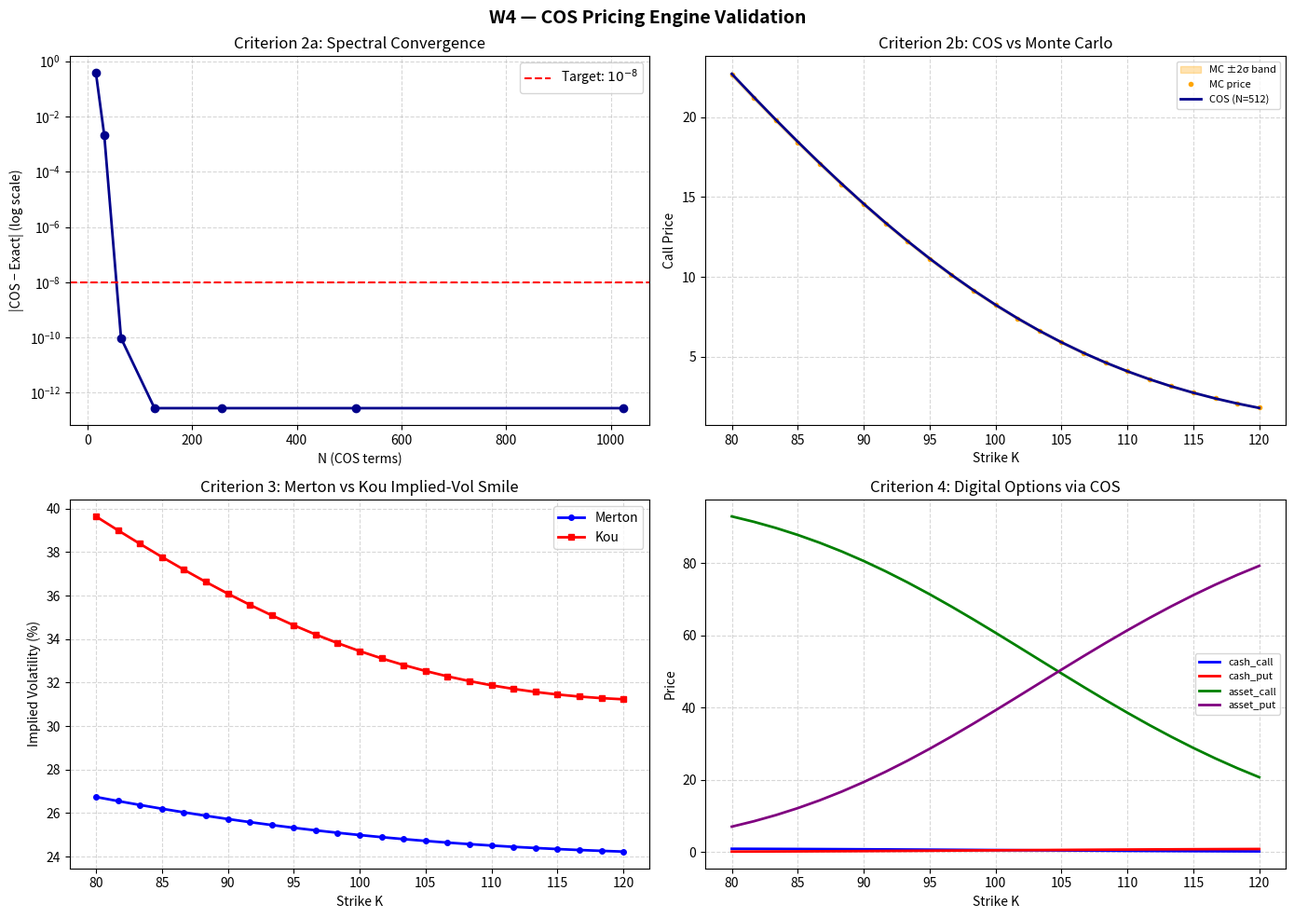

Write Python code to recreate this figure.
import numpy as np
import scipy.stats as stats
import matplotlib.pyplot as plt
import math

# ==========================================
# 1. CHARACTERISTIC FUNCTIONS
# ==========================================

def merton_char_func(u, S0, r, T, sigma, lam, mu_J, sigma_J):
    """
    Characteristic function of log(S_T) under Merton Jump-Diffusion.
    Jumps: log-jump sizes ~ Normal(mu_J, sigma_J^2)
    """
    x0 = np.log(S0)
    mu_bar = np.exp(mu_J + 0.5 * sigma_J ** 2) - 1          # martingale correction

    drift     = 1j * u * (r - 0.5 * sigma ** 2 - lam * mu_bar)
    diffusion = -0.5 * (sigma ** 2) * (u ** 2)
    jumps     = lam * (np.exp(1j * u * mu_J - 0.5 * (sigma_J ** 2) * (u ** 2)) - 1)

    psi = drift + diffusion + jumps
    return np.exp(1j * u * x0 + psi * T)


def kou_char_func(u, S0, r, T, sigma, lam, p_up, eta1, eta2):
    """
    Characteristic function of log(S_T) under Kou Double-Exponential Jump-Diffusion.

    Jump size Y = log(J):
      - Up-jump   with prob p_up:   Y ~ Exponential(eta1), mean = 1/eta1
      - Down-jump with prob 1-p_up: Y ~ Exponential(eta2), mean = 1/eta2 (negative side)

    CF of a single jump:
      m(u) = p_up * eta1/(eta1 - iu) + (1-p_up) * eta2/(eta2 + iu)

    Martingale correction:
      kappa = lam * (p_up*eta1/(eta1-1) + (1-p_up)*eta2/(eta2+1) - 1)
    """
    x0 = np.log(S0)

    # Martingale correction (mean of e^Y under jump measure)
    kappa = lam * (p_up * eta1 / (eta1 - 1) + (1 - p_up) * eta2 / (eta2 + 1) - 1)

    drift     = 1j * u * (r - 0.5 * sigma ** 2 - kappa)
    diffusion = -0.5 * (sigma ** 2) * (u ** 2)

    # CF of a single Kou jump
    m_u = (p_up * eta1 / (eta1 - 1j * u) +
           (1 - p_up) * eta2 / (eta2 + 1j * u))
    jumps = lam * (m_u - 1)

    psi = drift + diffusion + jumps
    return np.exp(1j * u * x0 + psi * T)


# ==========================================
# 2. COS PAYOFF HELPER INTEGRALS
# ==========================================

def chi_k(k, a, b, c, d):
    """Integral of e^x * cos(k*pi*(x-a)/(b-a)) over [c,d]."""
    k_pi = k * np.pi / (b - a)
    expr1 = np.cos(k_pi * (d - a)) * np.exp(d) - np.cos(k_pi * (c - a)) * np.exp(c)
    expr2 = (k_pi * np.sin(k_pi * (d - a)) * np.exp(d)
             - k_pi * np.sin(k_pi * (c - a)) * np.exp(c))
    return (expr1 + expr2) / (1.0 + k_pi ** 2)


def psi_k(k, a, b, c, d):
    """Integral of cos(k*pi*(x-a)/(b-a)) over [c,d]."""
    if k == 0:
        return d - c
    k_pi = k * np.pi / (b - a)
    return (np.sin(k_pi * (d - a)) - np.sin(k_pi * (c - a))) / k_pi


# ==========================================
# 3. GENERIC COS PRICING ENGINE
# ==========================================

def _cos_bounds(char_func_cumulants, L=10):
    """Compute truncation bounds [a,b] from cumulants (c1, c2, c4)."""
    c1, c2, c4 = char_func_cumulants
    a = c1 - L * np.sqrt(abs(c2) + np.sqrt(abs(c4)))
    b = c1 + L * np.sqrt(abs(c2) + np.sqrt(abs(c4)))
    return a, b


def cos_price_european(phi_func, S0, K, r, T, option_type='call', N=4096, L=10,
                       cumulants=None):
    """
    Generic COS pricer for European Call / Put.

    Parameters
    ----------
    phi_func : callable
        Characteristic function phi(u) of log(S_T).
    option_type : 'call' or 'put'
    cumulants  : (c1, c2, c4) tuple for domain truncation.
                 If None, a wide default is used.
    """
    if cumulants is None:
        # Fallback wide bounds
        x0 = np.log(S0)
        a, b = x0 - L * 0.5, x0 + L * 0.5
    else:
        a, b = _cos_bounds(cumulants, L)

    c = np.log(K)          # lower limit of in-the-money region
    d = b if option_type == 'call' else c

    k   = np.arange(0, N)
    u   = k * np.pi / (b - a)
    phi = phi_func(u)

    chi_vals = np.array([chi_k(ki, a, b, c if option_type == 'call' else a,
                               b if option_type == 'call' else c) for ki in k])
    psi_vals = np.array([psi_k(ki, a, b, c if option_type == 'call' else a,
                               b if option_type == 'call' else c) for ki in k])

    if option_type == 'call':
        U_k = (2.0 / (b - a)) * (chi_vals - K * psi_vals)
    else:  # put
        U_k = (2.0 / (b - a)) * (-chi_vals + K * psi_vals)

    inner         = np.real(phi * np.exp(-1j * u * a)) * U_k
    inner[0]     *= 0.5
    price         = np.exp(-r * T) * np.sum(inner)
    return max(0.0, price)


def cos_price_digital(phi_func, S0, K, r, T, digital_type='cash_call',
                      N=4096, L=10, cumulants=None):
    """
    COS pricer for Digital (Binary) options.

    digital_type options
    --------------------
    'cash_call'  : pays $1 if S_T > K   (cash-or-nothing call)
    'cash_put'   : pays $1 if S_T < K   (cash-or-nothing put)
    'asset_call' : pays S_T if S_T > K  (asset-or-nothing call)
    'asset_put'  : pays S_T if S_T < K  (asset-or-nothing put)

    Payoff coefficients
    -------------------
    Cash-or-nothing call  : U_k = (2/(b-a)) * psi_k(ln K, b)
    Cash-or-nothing put   : U_k = (2/(b-a)) * psi_k(a, ln K)
    Asset-or-nothing call : U_k = (2/(b-a)) * chi_k(ln K, b)
    Asset-or-nothing put  : U_k = (2/(b-a)) * chi_k(a, ln K)
    """
    if cumulants is None:
        x0 = np.log(S0)
        a, b = x0 - L * 0.5, x0 + L * 0.5
    else:
        a, b = _cos_bounds(cumulants, L)

    c = np.log(K)
    k = np.arange(0, N)
    u = k * np.pi / (b - a)
    phi = phi_func(u)

    if digital_type == 'cash_call':
        coeff = np.array([psi_k(ki, a, b, c, b) for ki in k])
    elif digital_type == 'cash_put':
        coeff = np.array([psi_k(ki, a, b, a, c) for ki in k])
    elif digital_type == 'asset_call':
        coeff = np.array([chi_k(ki, a, b, c, b) for ki in k])
    elif digital_type == 'asset_put':
        coeff = np.array([chi_k(ki, a, b, a, c) for ki in k])
    else:
        raise ValueError(f"Unknown digital_type: {digital_type}")

    U_k          = (2.0 / (b - a)) * coeff
    inner        = np.real(phi * np.exp(-1j * u * a)) * U_k
    inner[0]    *= 0.5
    price        = np.exp(-r * T) * np.sum(inner)
    return max(0.0, price)


# ==========================================
# 4. MERTON WRAPPERS (cumulants pre-computed)
# ==========================================

def merton_cumulants(S0, r, T, sigma, lam, mu_J, sigma_J):
    mu_bar = np.exp(mu_J + 0.5 * sigma_J ** 2) - 1
    c1 = np.log(S0) + (r - 0.5 * sigma ** 2 - lam * mu_bar) * T + lam * T * mu_J
    c2 = (sigma ** 2) * T + lam * T * (mu_J ** 2 + sigma_J ** 2)
    c4 = lam * T * (mu_J ** 4 + 6 * mu_J ** 2 * sigma_J ** 2 + 3 * sigma_J ** 4)
    return c1, c2, c4


def cos_method_merton_call(S0, K, r, T, sigma, lam, mu_J, sigma_J, N=4096, L=10):
    cum = merton_cumulants(S0, r, T, sigma, lam, mu_J, sigma_J)
    phi = lambda u: merton_char_func(u, S0, r, T, sigma, lam, mu_J, sigma_J)
    return cos_price_european(phi, S0, K, r, T, 'call', N, L, cum)


def cos_method_merton_put(S0, K, r, T, sigma, lam, mu_J, sigma_J, N=4096, L=10):
    cum = merton_cumulants(S0, r, T, sigma, lam, mu_J, sigma_J)
    phi = lambda u: merton_char_func(u, S0, r, T, sigma, lam, mu_J, sigma_J)
    return cos_price_european(phi, S0, K, r, T, 'put', N, L, cum)


def cos_method_merton_digital(S0, K, r, T, sigma, lam, mu_J, sigma_J,
                              digital_type='cash_call', N=4096, L=10):
    cum = merton_cumulants(S0, r, T, sigma, lam, mu_J, sigma_J)
    phi = lambda u: merton_char_func(u, S0, r, T, sigma, lam, mu_J, sigma_J)
    return cos_price_digital(phi, S0, K, r, T, digital_type, N, L, cum)


# ==========================================
# 5. KOU WRAPPERS (cumulants pre-computed)
# ==========================================

def kou_cumulants(S0, r, T, sigma, lam, p_up, eta1, eta2):
    kappa = lam * (p_up * eta1 / (eta1 - 1) + (1 - p_up) * eta2 / (eta2 + 1) - 1)
    # First cumulant (mean of log-price)
    c1 = np.log(S0) + (r - 0.5 * sigma ** 2 - kappa) * T + lam * T * (p_up / eta1 - (1 - p_up) / eta2)
    # Second cumulant (variance of log-price)
    c2 = sigma ** 2 * T + lam * T * (2 * p_up / eta1 ** 2 + 2 * (1 - p_up) / eta2 ** 2)
    # Fourth cumulant (excess kurtosis contribution)
    c4 = lam * T * (24 * p_up / eta1 ** 4 + 24 * (1 - p_up) / eta2 ** 4)
    return c1, c2, c4


def cos_method_kou_call(S0, K, r, T, sigma, lam, p_up, eta1, eta2, N=4096, L=10):
    cum = kou_cumulants(S0, r, T, sigma, lam, p_up, eta1, eta2)
    phi = lambda u: kou_char_func(u, S0, r, T, sigma, lam, p_up, eta1, eta2)
    return cos_price_european(phi, S0, K, r, T, 'call', N, L, cum)


# ==========================================
# 6. EXACT BENCHMARK FORMULAS
# ==========================================

def black_scholes_call(S, K, r, T, sigma):
    if T <= 0:
        return max(0.0, S - K)
    d1 = (np.log(S / K) + (r + 0.5 * sigma ** 2) * T) / (sigma * np.sqrt(T))
    d2 = d1 - sigma * np.sqrt(T)
    return S * stats.norm.cdf(d1) - K * np.exp(-r * T) * stats.norm.cdf(d2)


def merton_exact_call(S0, K, r, T, sigma, lam, mu_J, sigma_J, n_max=50):
    """Exact Merton call via Poisson-weighted Black-Scholes series."""
    mu_bar  = np.exp(mu_J + 0.5 * sigma_J ** 2) - 1
    lam_prime = lam * (1 + mu_bar)
    price = 0.0
    for n in range(n_max):
        weight  = (np.exp(-lam_prime * T) * (lam_prime * T) ** n) / math.factorial(n)
        r_n     = r - lam * mu_bar + (n * mu_J) / T + (n * sigma_J ** 2) / (2 * T)
        sigma_n = np.sqrt(sigma ** 2 + (n * sigma_J ** 2) / T)
        price  += weight * black_scholes_call(S0, K, r_n, T, sigma_n)
    return price


def bs_digital_cash_call(S, K, r, T, sigma):
    """Black-Scholes cash-or-nothing call: pays $1 if S_T > K."""
    d2 = (np.log(S / K) + (r - 0.5 * sigma ** 2) * T) / (sigma * np.sqrt(T))
    return np.exp(-r * T) * stats.norm.cdf(d2)


# ==========================================
# 7. MONTE CARLO VALIDATION  (Criterion 2b)
# ==========================================

def monte_carlo_merton_call(S0, K, r, T, sigma, lam, mu_J, sigma_J,
                            n_paths=200_000, seed=42):
    """
    Monte Carlo price for European Call under Merton model.
    Returns (price, std_error) for error-band validation.
    """
    rng = np.random.default_rng(seed)
    mu_bar = np.exp(mu_J + 0.5 * sigma_J ** 2) - 1

    # Simulate terminal log-price
    Z       = rng.standard_normal(n_paths)
    N_jumps = rng.poisson(lam * T, n_paths)

    # Sum of log-jumps for each path
    log_jumps = np.array([
        np.sum(rng.normal(mu_J, sigma_J, n)) if n > 0 else 0.0
        for n in N_jumps
    ])

    log_ST = (np.log(S0)
              + (r - 0.5 * sigma ** 2 - lam * mu_bar) * T
              + sigma * np.sqrt(T) * Z
              + log_jumps)

    ST      = np.exp(log_ST)
    payoffs = np.maximum(ST - K, 0.0)
    disc    = np.exp(-r * T)

    price     = disc * np.mean(payoffs)
    std_error = disc * np.std(payoffs) / np.sqrt(n_paths)
    return price, std_error


# ==========================================
# 8. IMPLIED VOLATILITY (for smile plots)
# ==========================================

def implied_vol(price, S, K, r, T, option_type='call', tol=1e-8, max_iter=200):
    """Newton-Raphson implied volatility solver."""
    sigma = 0.3
    for _ in range(max_iter):
        if option_type == 'call':
            f = black_scholes_call(S, K, r, T, sigma) - price
        else:
            f = (black_scholes_call(S, K, r, T, sigma)
                 - S + K * np.exp(-r * T)) - price

        d1    = (np.log(S / K) + (r + 0.5 * sigma ** 2) * T) / (sigma * np.sqrt(T))
        vega  = S * stats.norm.pdf(d1) * np.sqrt(T)
        if abs(vega) < 1e-12:
            break
        sigma -= f / vega
        sigma  = max(sigma, 1e-6)
        if abs(f) < tol:
            break
    return sigma


# ==========================================
# 9. MAIN VALIDATION & PLOTS
# ==========================================

if __name__ == "__main__":

    # ── Shared parameters ────────────────────────────────────────────
    S0      = 100.0
    K       = 105.0
    r       = 0.05
    T       = 0.5
    sigma   = 0.20
    lam     = 2.0
    mu_J    = -0.05
    sigma_J = 0.10

    # Kou-specific parameters
    p_up = 0.4       # probability of up-jump
    eta1 = 10.0      # up-jump decay  (mean up-jump  = 1/eta1 = 10%)
    eta2 = 5.0       # down-jump decay (mean down-jump = 1/eta2 = 20%)

    strikes = np.linspace(80, 120, 25)

    # ════════════════════════════════════════════════════════════════
    # CRITERION 1 — COS with Merton CF  (already present, confirmed)
    # ════════════════════════════════════════════════════════════════
    exact_price = merton_exact_call(S0, K, r, T, sigma, lam, mu_J, sigma_J)
    cos_price   = cos_method_merton_call(S0, K, r, T, sigma, lam, mu_J, sigma_J, N=512)
    print("=" * 60)
    print("CRITERION 1 — Merton CF + COS")
    print(f"  Exact Merton price : {exact_price:.8f}")
    print(f"  COS price (N=512)  : {cos_price:.8f}")

    # ════════════════════════════════════════════════════════════════
    # CRITERION 2a — COS vs Exact Merton: error < 10^-8
    # ════════════════════════════════════════════════════════════════
    N_vals  = [16, 32, 64, 128, 256, 512, 1024]
    errors  = []
    print("\n" + "=" * 60)
    print("CRITERION 2a — Convergence: COS vs Exact Merton")
    print(f"{'N':<8} {'COS Price':<16} {'|Error|':<16} {'Pass <1e-8'}")
    for N in N_vals:
        cp  = cos_method_merton_call(S0, K, r, T, sigma, lam, mu_J, sigma_J, N=N)
        err = abs(cp - exact_price)
        errors.append(err)
        flag = "✓" if err < 1e-8 else "✗"
        print(f"{N:<8} {cp:<16.8f} {err:<16.2e} {flag}")

    # ════════════════════════════════════════════════════════════════
    # CRITERION 2b — COS vs Monte Carlo (within MC error bands)
    # ════════════════════════════════════════════════════════════════
    print("\n" + "=" * 60)
    print("CRITERION 2b — COS vs Monte Carlo (200k paths)")
    mc_price, mc_se = monte_carlo_merton_call(S0, K, r, T, sigma, lam, mu_J, sigma_J)
    cos_512         = cos_method_merton_call(S0, K, r, T, sigma, lam, mu_J, sigma_J, N=512)
    lo, hi          = mc_price - 2 * mc_se, mc_price + 2 * mc_se
    inside          = lo <= cos_512 <= hi
    print(f"  MC price   : {mc_price:.6f}  ±2σ = [{lo:.6f}, {hi:.6f}]")
    print(f"  COS price  : {cos_512:.6f}")
    print(f"  Inside MC band: {'✓ YES' if inside else '✗ NO'}")

    # ════════════════════════════════════════════════════════════════
    # CRITERION 3 — Kou COS engine + Merton vs Kou smile comparison
    # ════════════════════════════════════════════════════════════════
    print("\n" + "=" * 60)
    print("CRITERION 3 — Kou COS Engine")
    kou_price = cos_method_kou_call(S0, K, r, T, sigma, lam, p_up, eta1, eta2, N=512)
    print(f"  Kou COS call price (K={K}): {kou_price:.6f}")

    # Implied-vol smile for Merton and Kou
    merton_ivols = []
    kou_ivols    = []
    for k_strike in strikes:
        mp = cos_method_merton_call(S0, k_strike, r, T, sigma, lam, mu_J, sigma_J, N=512)
        kp = cos_method_kou_call   (S0, k_strike, r, T, sigma, lam, p_up, eta1, eta2, N=512)
        try:
            merton_ivols.append(implied_vol(mp, S0, k_strike, r, T) * 100)
        except Exception:
            merton_ivols.append(np.nan)
        try:
            kou_ivols.append(implied_vol(kp, S0, k_strike, r, T) * 100)
        except Exception:
            kou_ivols.append(np.nan)

    # ════════════════════════════════════════════════════════════════
    # CRITERION 4 — Digital option pricing using COS
    # ════════════════════════════════════════════════════════════════
    print("\n" + "=" * 60)
    print("CRITERION 4 — Digital Option Pricing via COS")

    dig_types = ['cash_call', 'cash_put', 'asset_call', 'asset_put']
    for dt in dig_types:
        cos_dig = cos_method_merton_digital(S0, K, r, T, sigma, lam, mu_J, sigma_J,
                                            digital_type=dt, N=512)
        print(f"  {dt:<14}: {cos_dig:.6f}")

    # BS benchmark for cash-or-nothing call (pure diffusion reference)
    bs_dig = bs_digital_cash_call(S0, K, r, T, sigma)
    cos_dig_cash = cos_method_merton_digital(S0, K, r, T, sigma, 0.0, mu_J, sigma_J,
                                             digital_type='cash_call', N=512)
    print(f"\n  BS cash-call (lam=0) benchmark : {bs_dig:.6f}")
    print(f"  COS cash-call (lam=0)          : {cos_dig_cash:.6f}")
    print(f"  Difference                     : {abs(bs_dig - cos_dig_cash):.2e}")

    # ════════════════════════════════════════════════════════════════
    # PLOTS
    # ════════════════════════════════════════════════════════════════
    fig, axes = plt.subplots(2, 2, figsize=(14, 10))
    fig.suptitle('W4 — COS Pricing Engine Validation', fontsize=14, fontweight='bold')

    # ── Plot 1: Convergence (Criterion 2a) ──────────────────────────
    ax = axes[0, 0]
    ax.semilogy(N_vals, errors, 'o-', color='darkblue', linewidth=2)
    ax.axhline(1e-8, color='red', linestyle='--', label='Target: $10^{-8}$')
    ax.set_title('Criterion 2a: Spectral Convergence')
    ax.set_xlabel('N (COS terms)')
    ax.set_ylabel('|COS − Exact| (log scale)')
    ax.legend()
    ax.grid(True, which='both', ls='--', alpha=0.5)

    # ── Plot 2: MC validation (Criterion 2b) ────────────────────────
    ax = axes[0, 1]
    mc_prices, mc_ses = [], []
    for k_strike in strikes:
        mc_p, mc_e = monte_carlo_merton_call(S0, k_strike, r, T, sigma,
                                             lam, mu_J, sigma_J, n_paths=100_000)
        mc_prices.append(mc_p)
        mc_ses.append(mc_e)
    cos_smile = [cos_method_merton_call(S0, ks, r, T, sigma, lam, mu_J, sigma_J, N=512)
                 for ks in strikes]
    mc_arr = np.array(mc_prices)
    se_arr = np.array(mc_ses)
    ax.fill_between(strikes, mc_arr - 2*se_arr, mc_arr + 2*se_arr,
                    alpha=0.3, color='orange', label='MC ±2σ band')
    ax.plot(strikes, mc_arr,   'o', color='orange', markersize=3, label='MC price')
    ax.plot(strikes, cos_smile, '-', color='darkblue', linewidth=2, label='COS (N=512)')
    ax.set_title('Criterion 2b: COS vs Monte Carlo')
    ax.set_xlabel('Strike K')
    ax.set_ylabel('Call Price')
    ax.legend(fontsize=8)
    ax.grid(True, ls='--', alpha=0.5)

    # ── Plot 3: Merton vs Kou Implied-Vol Smile (Criterion 3) ───────
    ax = axes[1, 0]
    ax.plot(strikes, merton_ivols, 'b-o', markersize=4, linewidth=2, label='Merton')
    ax.plot(strikes, kou_ivols,    'r-s', markersize=4, linewidth=2, label='Kou')
    ax.set_title('Criterion 3: Merton vs Kou Implied-Vol Smile')
    ax.set_xlabel('Strike K')
    ax.set_ylabel('Implied Volatility (%)')
    ax.legend()
    ax.grid(True, ls='--', alpha=0.5)

    # ── Plot 4: Digital option prices across strikes (Criterion 4) ──
    ax = axes[1, 1]
    for dt, col in zip(['cash_call', 'cash_put', 'asset_call', 'asset_put'],
                       ['blue', 'red', 'green', 'purple']):
        digs = [cos_method_merton_digital(S0, ks, r, T, sigma, lam, mu_J, sigma_J,
                                          digital_type=dt, N=512) for ks in strikes]
        ax.plot(strikes, digs, color=col, linewidth=2, label=dt)
    ax.set_title('Criterion 4: Digital Options via COS')
    ax.set_xlabel('Strike K')
    ax.set_ylabel('Price')
    ax.legend(fontsize=8)
    ax.grid(True, ls='--', alpha=0.5)

    plt.tight_layout()
    plt.savefig('W4_results.png', dpi=150, bbox_inches='tight')
    plt.show()
    print("\nPlot saved to W4_results.png")
